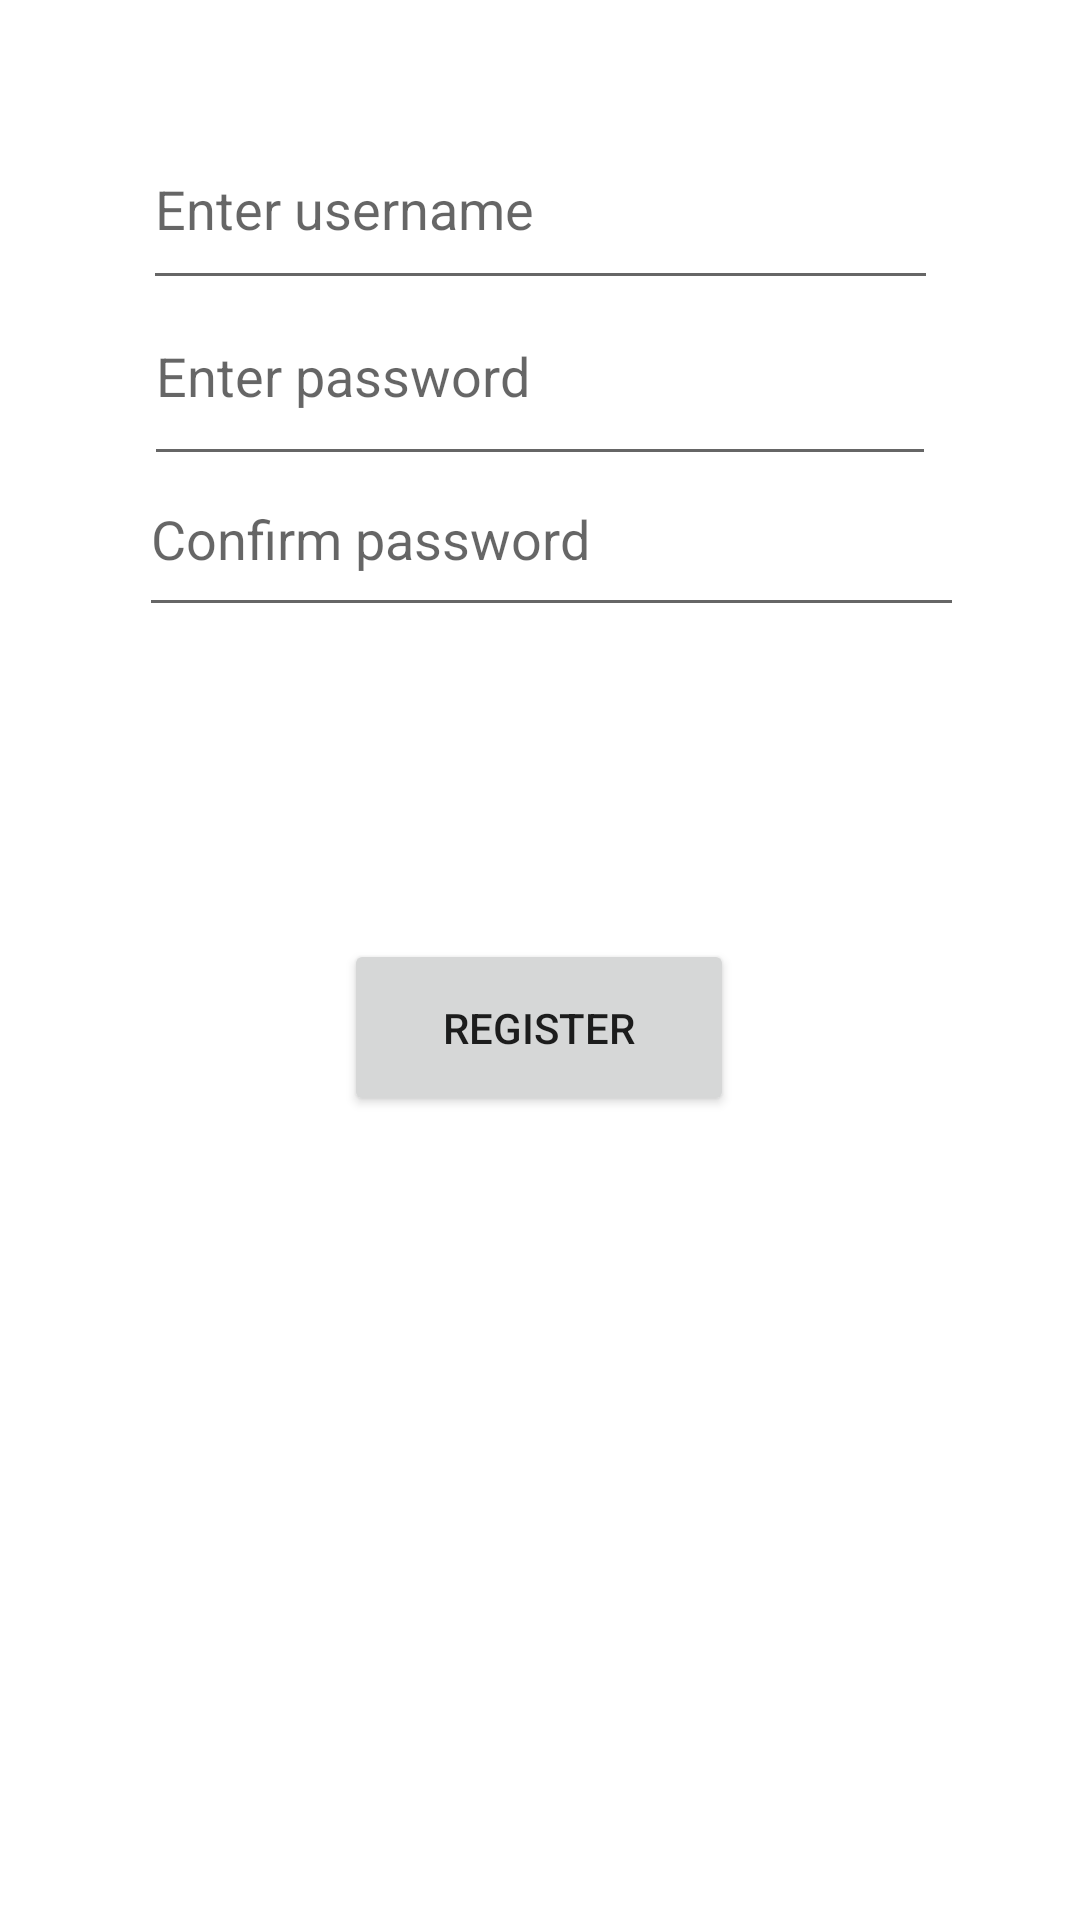

The Android layout XML behind this screen, and the referenced resources:
<!-- AndroidManifest.xml: application theme Theme.DatabaseConn -->
<!-- res/layout/activity_register.xml -->
<?xml version="1.0" encoding="utf-8"?>
<androidx.constraintlayout.widget.ConstraintLayout xmlns:android="http://schemas.android.com/apk/res/android"
    xmlns:app="http://schemas.android.com/apk/res-auto"
    xmlns:tools="http://schemas.android.com/tools"
    android:layout_width="match_parent"
    android:layout_height="match_parent"
    tools:context=".RegisterActivity">

    <EditText
        android:id="@+id/reguser"
        android:layout_width="265dp"
        android:layout_height="64dp"
        android:layout_marginTop="36dp"
        android:ems="10"
        android:hint="Enter username"
        android:inputType="textPersonName"
        app:layout_constraintEnd_toEndOf="parent"
        app:layout_constraintStart_toStartOf="parent"
        app:layout_constraintTop_toTopOf="parent" />

    <EditText
        android:id="@+id/confpass"
        android:layout_width="275dp"
        android:layout_height="62dp"
        android:layout_marginBottom="104dp"
        android:ems="10"
        android:hint="Confirm password"
        android:inputType="textPersonName"
        app:layout_constraintBottom_toTopOf="@+id/button"
        app:layout_constraintEnd_toEndOf="parent"
        app:layout_constraintHorizontal_bias="0.544"
        app:layout_constraintStart_toStartOf="parent" />

    <Button
        android:id="@+id/button"
        android:layout_width="130dp"
        android:layout_height="59dp"
        android:layout_marginBottom="268dp"
        android:onClick="register"
        android:text="Register"
        app:layout_constraintBottom_toBottomOf="parent"
        app:layout_constraintEnd_toEndOf="parent"
        app:layout_constraintHorizontal_bias="0.498"
        app:layout_constraintStart_toStartOf="parent" />

    <EditText
        android:id="@+id/regpass"
        android:layout_width="264dp"
        android:layout_height="70dp"
        android:ems="10"
        android:hint="Enter password"
        android:inputType="textPersonName"
        app:layout_constraintBottom_toTopOf="@+id/confpass"
        app:layout_constraintEnd_toEndOf="parent"
        app:layout_constraintStart_toStartOf="parent"
        app:layout_constraintTop_toBottomOf="@+id/reguser" />
</androidx.constraintlayout.widget.ConstraintLayout>
<!-- resources referenced by this layout -->
<resources>
  <style name="Theme.DatabaseConn" parent="Theme.MaterialComponents.DayNight.DarkActionBar">
          
          <item name="colorPrimary">@color/purple_500</item>
          <item name="colorPrimaryVariant">@color/purple_700</item>
          <item name="colorOnPrimary">@color/white</item>
          
          <item name="colorSecondary">@color/teal_200</item>
          <item name="colorSecondaryVariant">@color/teal_700</item>
          <item name="colorOnSecondary">@color/black</item>
          
          <item name="android:statusBarColor" tools:targetApi="l">?attr/colorPrimaryVariant</item>
          
      </style>
  <!-- not gathered from this repository: default colours our renderer supplied (Android Studio template values) -->
  <color name="purple_500">#FF6200EE</color>
  <color name="purple_700">#FF3700B3</color>
  <color name="teal_200">#FF03DAC5</color>
  <color name="teal_700">#FF018786</color>
  <color name="black">#FF000000</color>
  <color name="white">#FFFFFFFF</color>
</resources>
